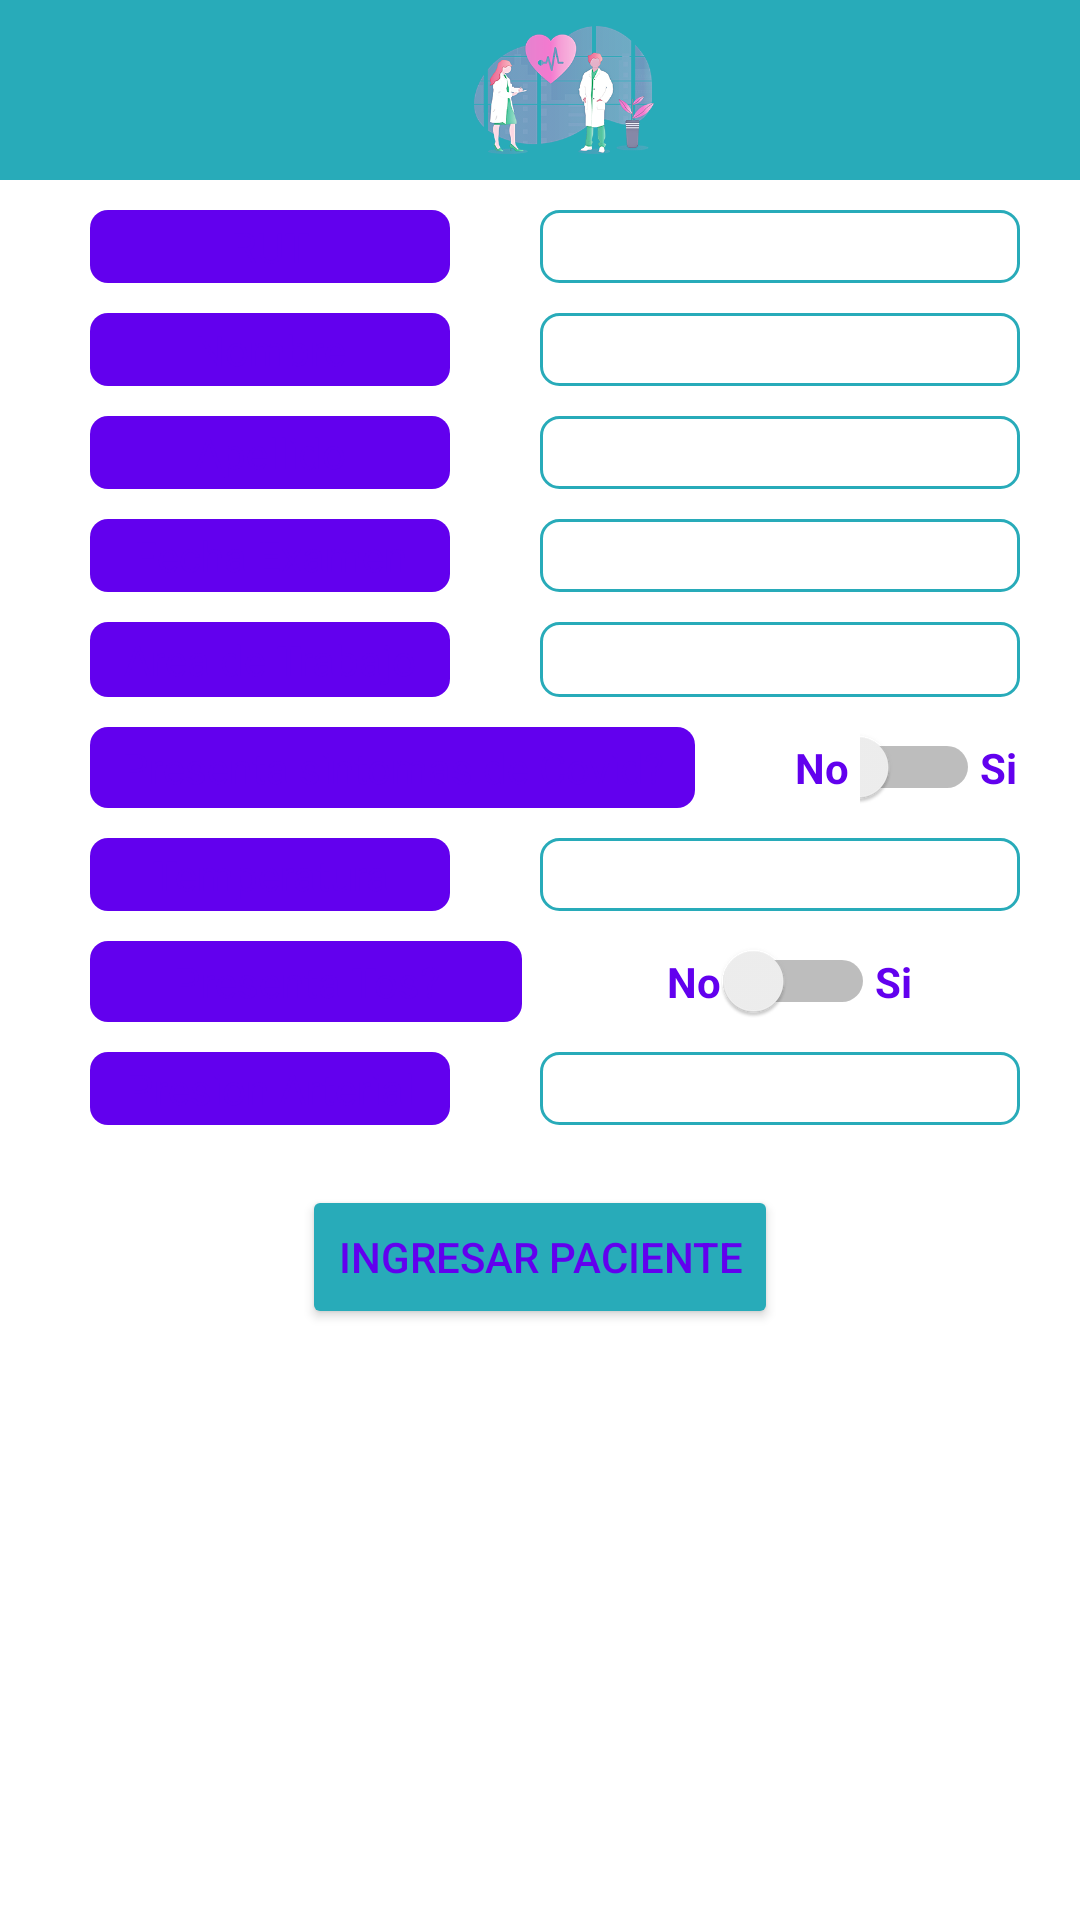

Here is an Android app screen rendered from its layout file. Give the layout XML and the strings, colors and styles it references.
<!-- AndroidManifest.xml: application theme Theme.Evaluacion2_Covid -->
<!-- res/layout/activity_registrar_paciente.xml -->
<?xml version="1.0" encoding="utf-8"?>
<LinearLayout xmlns:android="http://schemas.android.com/apk/res/android"
    xmlns:app="http://schemas.android.com/apk/res-auto"
    xmlns:tools="http://schemas.android.com/tools"
    android:layout_width="match_parent"
    android:layout_height="match_parent"
    android:orientation="vertical"
    tools:context=".RegistrarPacienteActivity" >

    <include layout="@layout/toolbar"></include>

    <LinearLayout
        android:layout_width="match_parent"
        android:layout_height="wrap_content"
        android:orientation="horizontal"
        android:layout_marginTop="10dp">

        <TextView

            android:layout_width="match_parent"
            android:layout_height="match_parent"
            android:layout_gravity="center"
            android:layout_marginLeft="30dp"
            android:layout_marginRight="30dp"
            android:layout_weight="1"
            android:background="@drawable/redondo_2"
            android:gravity="center"
            android:text="RUT"
            android:textColor="@color/purple_500" />

        <EditText
            android:id="@+id/rut_rg"
            android:layout_width="match_parent"
            android:layout_height="wrap_content"
            android:layout_weight="1"
            android:layout_marginRight="20dp"
            android:inputType="textPersonName"
            android:background="@drawable/borde_redondo"
            />


    </LinearLayout>
    <LinearLayout
        android:layout_width="match_parent"
        android:layout_height="wrap_content"
        android:orientation="horizontal"
        android:layout_marginTop="10dp">

        <TextView

            android:layout_width="match_parent"
            android:layout_height="match_parent"
            android:layout_gravity="center"
            android:layout_marginLeft="30dp"
            android:layout_marginRight="30dp"
            android:layout_weight="1"
            android:background="@drawable/redondo_2"
            android:gravity="center"
            android:text="Nombre"
            android:textColor="@color/purple_500" />

        <EditText
            android:id="@+id/nombre_rg"
            android:layout_width="match_parent"
            android:layout_height="wrap_content"
            android:layout_weight="1"
            android:layout_marginRight="20dp"
            android:inputType="textPersonName"
            android:background="@drawable/borde_redondo"
            />


    </LinearLayout>
    <LinearLayout
        android:layout_width="match_parent"
        android:layout_height="wrap_content"
        android:orientation="horizontal"
        android:layout_marginTop="10dp">

        <TextView

            android:layout_width="match_parent"
            android:layout_height="match_parent"
            android:layout_gravity="center"
            android:layout_marginLeft="30dp"
            android:layout_marginRight="30dp"
            android:layout_weight="1"
            android:background="@drawable/redondo_2"
            android:gravity="center"
            android:text="Apellido"
            android:textColor="@color/purple_500" />

        <EditText
            android:id="@+id/apellido_rg"
            android:layout_width="match_parent"
            android:layout_height="wrap_content"
            android:layout_weight="1"
            android:layout_marginRight="20dp"
            android:inputType="textPersonName"
            android:background="@drawable/borde_redondo"
            />


    </LinearLayout>
    <LinearLayout
        android:layout_width="match_parent"
        android:layout_height="wrap_content"
        android:orientation="horizontal"
        android:layout_marginTop="10dp">

        <TextView

            android:layout_width="match_parent"
            android:layout_height="match_parent"
            android:layout_gravity="center"
            android:layout_marginLeft="30dp"
            android:layout_marginRight="30dp"
            android:layout_weight="1"
            android:background="@drawable/redondo_2"
            android:gravity="center"
            android:text="Fecha Examen"
            android:textColor="@color/purple_500" />

        <EditText
            android:id="@+id/fecha_rg"
            android:layout_width="match_parent"
            android:layout_height="wrap_content"
            android:layout_weight="1"
            android:layout_marginRight="20dp"
            android:inputType="textPersonName"
            android:background="@drawable/borde_redondo"
            />


    </LinearLayout>

    <LinearLayout
        android:layout_width="match_parent"
        android:layout_height="wrap_content"
        android:layout_marginTop="10dp"
        android:orientation="horizontal">

        <TextView

            android:layout_width="match_parent"
            android:layout_height="match_parent"
            android:layout_gravity="center"
            android:layout_marginLeft="30dp"
            android:layout_marginRight="30dp"
            android:layout_weight="1"
            android:background="@drawable/redondo_2"
            android:gravity="center"
            android:text="Area de Trabajo"
            android:textColor="@color/purple_500" />

        <Spinner
            android:id="@+id/area_rg"
            android:layout_width="match_parent"
            android:layout_height="25dp"
            android:layout_marginRight="20dp"
            android:layout_weight="1"
            android:background="@drawable/borde_redondo" />


    </LinearLayout>
    <LinearLayout
        android:layout_width="match_parent"
        android:layout_height="wrap_content"
        android:orientation="horizontal"
        android:layout_marginTop="10dp">

        <TextView

            android:layout_width="wrap_content"
            android:layout_height="match_parent"
            android:layout_gravity="center"
            android:layout_marginLeft="30dp"
            android:layout_marginRight="30dp"
            android:layout_weight="3"
            android:background="@drawable/redondo_2"
            android:gravity="center"
            android:text="Presenta sintomas de Covid?"
            android:textColor="@color/purple_500" />

        <TextView
            android:id="@+id/textView8"
            android:layout_width="wrap_content"
            android:layout_height="wrap_content"
            android:layout_weight="1"
            android:text="No"
            android:gravity="center"
            android:textColor="@color/purple_500"
            android:textStyle="bold" />

        <Switch
            android:id="@+id/sintomas_rg"
            android:layout_width="33dp"
            android:layout_height="wrap_content"
            android:layout_weight="1" />

        <TextView
            android:id="@+id/textView7"
            android:layout_width="wrap_content"
            android:layout_height="wrap_content"
            android:layout_weight="3"
            android:text="Si"
            android:textColor="@color/purple_500"
            android:textStyle="bold"/>


    </LinearLayout>
    <LinearLayout
        android:layout_width="match_parent"
        android:layout_height="wrap_content"
        android:orientation="horizontal"
        android:layout_marginTop="10dp">

        <TextView

            android:layout_width="match_parent"
            android:layout_height="match_parent"
            android:layout_gravity="center"
            android:layout_marginLeft="30dp"
            android:layout_marginRight="30dp"
            android:layout_weight="1"
            android:background="@drawable/redondo_2"
            android:gravity="center"
            android:text="Temperatura"
            android:textColor="@color/purple_500" />

        <EditText
            android:id="@+id/temp_rg"
            android:layout_width="match_parent"
            android:layout_height="wrap_content"
            android:layout_weight="1"
            android:layout_marginRight="20dp"
            android:inputType="numberDecimal"
            android:background="@drawable/borde_redondo"
            />


    </LinearLayout>
    <LinearLayout
        android:layout_width="match_parent"
        android:layout_height="wrap_content"
        android:orientation="horizontal"
        android:layout_marginTop="10dp">

        <TextView

            android:layout_width="wrap_content"
            android:layout_height="match_parent"
            android:layout_gravity="center"
            android:layout_marginLeft="30dp"
            android:layout_marginRight="30dp"
            android:layout_weight="3"
            android:background="@drawable/redondo_2"
            android:gravity="center"
            android:text="Presenta Tos?"
            android:textColor="@color/purple_500" />

        <TextView

            android:layout_width="wrap_content"
            android:layout_height="wrap_content"
            android:layout_weight="1"
            android:text="No"
            android:gravity="right"
            android:textColor="@color/purple_500"
            android:textStyle="bold" />

        <Switch
            android:id="@+id/tos_rg"
            android:layout_width="33dp"
            android:layout_height="wrap_content"
            android:layout_weight="1" />

        <TextView

            android:layout_width="wrap_content"
            android:layout_height="wrap_content"
            android:layout_weight="3"
            android:text="Si"
            android:textColor="@color/purple_500"
            android:textStyle="bold"/>


    </LinearLayout>
    <LinearLayout
        android:layout_width="match_parent"
        android:layout_height="wrap_content"
        android:orientation="horizontal"
        android:layout_marginTop="10dp">

        <TextView

            android:layout_width="match_parent"
            android:layout_height="match_parent"
            android:layout_gravity="center"
            android:layout_marginLeft="30dp"
            android:layout_marginRight="30dp"
            android:layout_weight="1"
            android:background="@drawable/redondo_2"
            android:gravity="center"
            android:text="Presion Arterial"
            android:textColor="@color/purple_500" />

        <EditText
            android:id="@+id/presion_rg"
            android:layout_width="match_parent"
            android:layout_height="wrap_content"
            android:layout_weight="1"
            android:layout_marginRight="20dp"
            android:inputType="number"
            android:background="@drawable/borde_redondo"
            />


    </LinearLayout>

    <LinearLayout
        android:layout_width="match_parent"
        android:layout_height="match_parent"
        android:orientation="vertical"
        android:layout_marginTop="20dp">

        <Button
            android:id="@+id/ingresar_btn"
            android:layout_width="wrap_content"
            android:layout_height="wrap_content"
            android:layout_gravity="center"
            android:backgroundTint="@color/celeste"
            android:textColor="@color/purple_500"
            android:text="Ingresar Paciente" />
    </LinearLayout>
</LinearLayout>
<!-- res/layout/toolbar.xml (included above) -->
<?xml version="1.0" encoding="utf-8"?>
<androidx.appcompat.widget.Toolbar
    xmlns:android="http://schemas.android.com/apk/res/android"
    xmlns:app="http://schemas.android.com/apk/res-auto"
    android:id="@+id/toolbar"
    android:layout_width="match_parent"
    android:layout_height="wrap_content"
    android:minHeight="?attr/actionBarSize"
    android:theme="@style/ThemeOverlay.AppCompat.Dark.ActionBar"
    app:popupTheme="@style/Theme.AppCompat.Light"
    android:background="@color/celeste"
    >

    <LinearLayout
        android:layout_width="match_parent"
        android:layout_height="wrap_content"
        android:orientation="horizontal"
        android:gravity="center"
        >

        <ImageView
            android:layout_width="60dp"
            android:layout_height="60dp"
            android:layout_gravity="center"
            android:src="@drawable/logo_toolbar">

        </ImageView>

    </LinearLayout>

</androidx.appcompat.widget.Toolbar>
<!-- resources referenced by this layout -->
<resources>
  <color name="celeste">#28abb9</color>
  <color name="purple_500">#FF6200EE</color>
  <!-- drawable borde_redondo (drawable) -->
  <?xml version="1.0" encoding="utf-8"?>
  <shape
      xmlns:android="http://schemas.android.com/apk/res/android"
      android:shape="rectangle"
      >
      <solid android:color="#ffffff"/>
  
      <stroke android:width="1dp"
          android:color="@color/celeste"/>
  
      <corners
          android:bottomLeftRadius="6dp"
          android:bottomRightRadius="6dp"
          android:topLeftRadius="6dp"
          android:topRightRadius="6dp"/>
  </shape>
  <!-- drawable logo_toolbar: png bitmap (drawable-v24, 76205 bytes) -->
  <!-- drawable redondo_2 (drawable) -->
  <?xml version="1.0" encoding="utf-8"?>
  <shape xmlns:android="http://schemas.android.com/apk/res/android"
      android:padding="10dp"
      android:shape="rectangle">
  
      <solid android:color="@color/purple_500"/>
  
  
      <corners
          android:bottomLeftRadius="6dp"
          android:bottomRightRadius="6dp"
          android:topLeftRadius="6dp"
          android:topRightRadius="6dp"/>
  
  </shape>
  <style name="Theme.Evaluacion2_Covid" parent="Theme.MaterialComponents.DayNight.NoActionBar">
          
          <item name="colorPrimary">@color/purple_500</item>
          <item name="colorPrimaryVariant">@color/purple_700</item>
          <item name="colorOnPrimary">@color/white</item>
          
          <item name="colorSecondary">@color/teal_200</item>
          <item name="colorSecondaryVariant">@color/teal_700</item>
          <item name="colorOnSecondary">@color/black</item>
          
          <item name="android:statusBarColor" tools:targetApi="l">?attr/colorPrimaryVariant</item>
          
      </style>
  <color name="purple_700">#FF3700B3</color>
  <color name="white">#FFFFFFFF</color>
  <color name="teal_200">#FF03DAC5</color>
  <color name="teal_700">#FF018786</color>
  <color name="black">#FF000000</color>
</resources>
